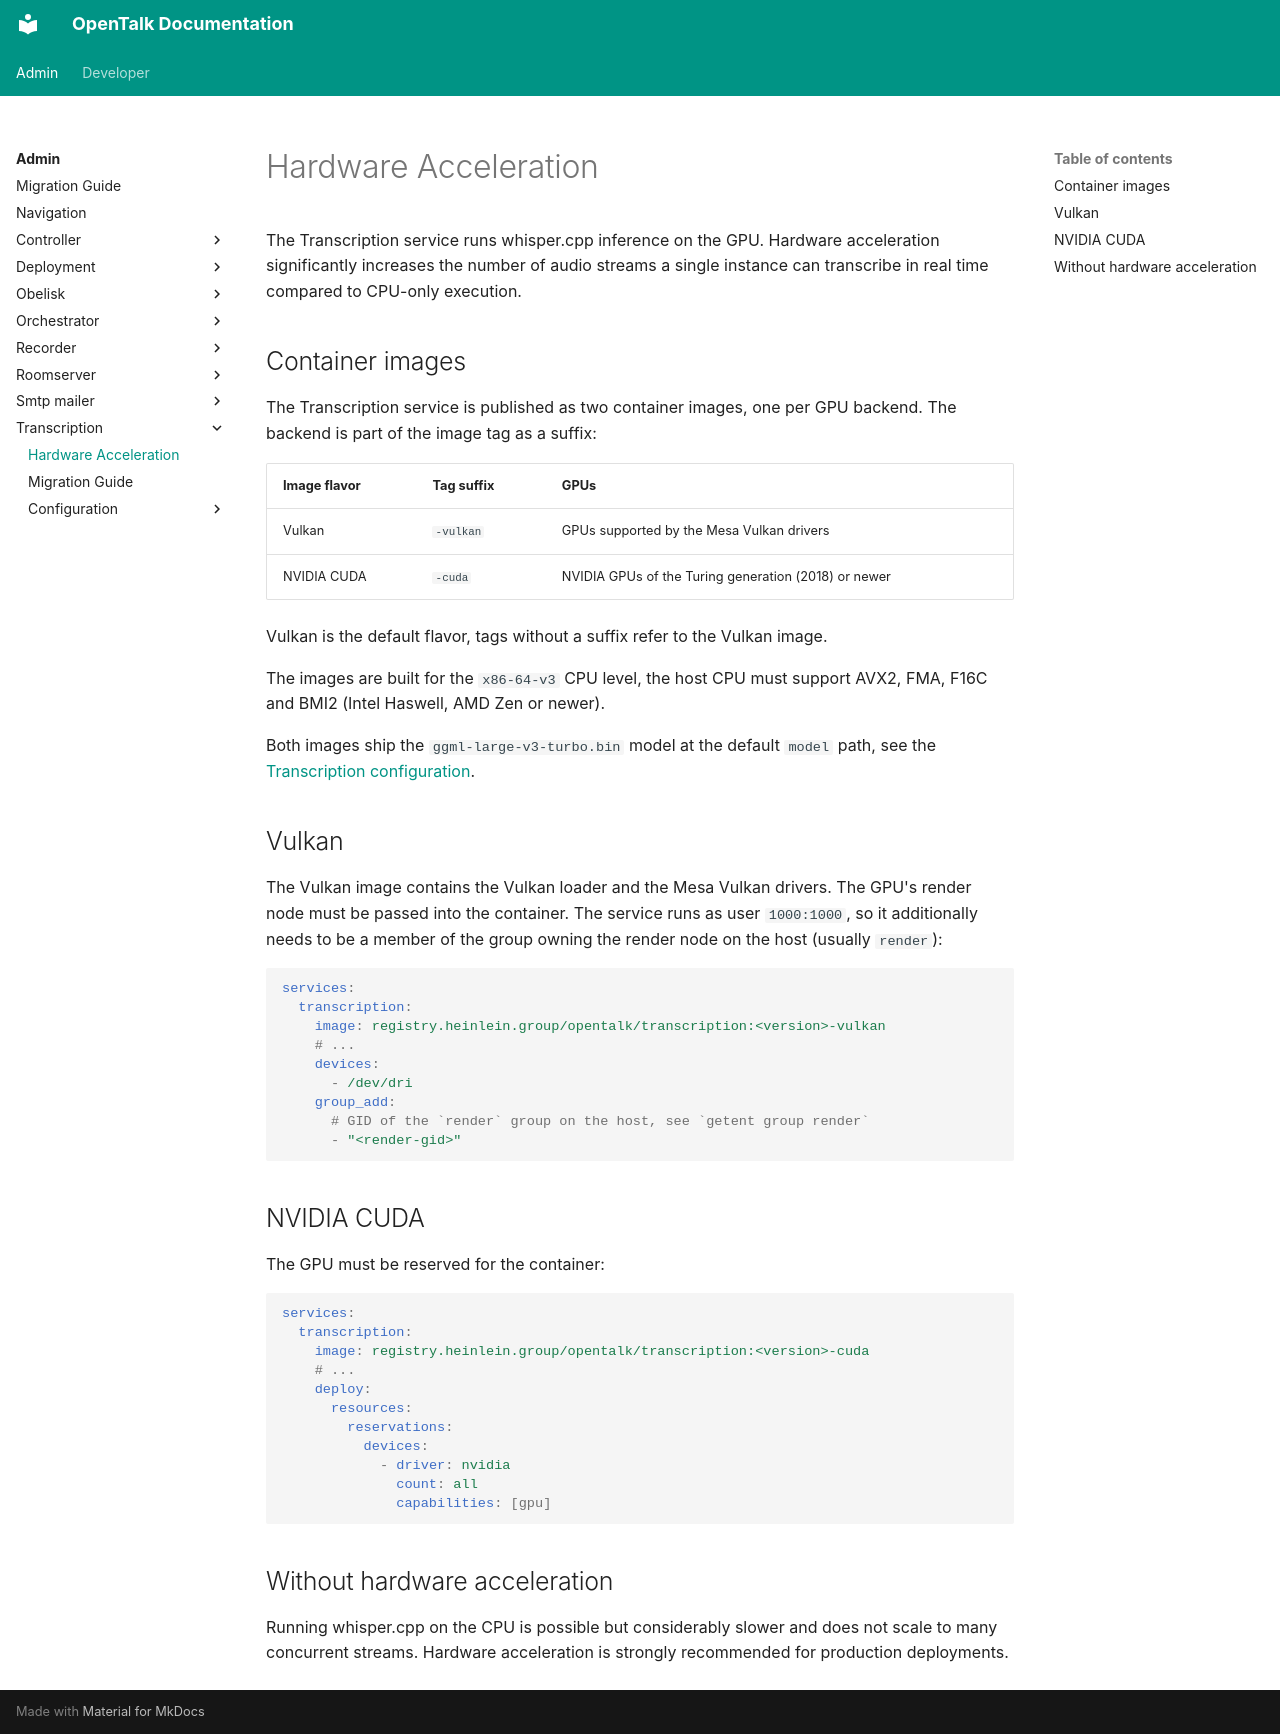

repository: opentalk-mirrors/opentalk · page: admin/transcription/hardware_acceleration/index.html · generator: mkdocs

# Hardware Acceleration

The Transcription service runs whisper.cpp inference on the GPU. Hardware
acceleration significantly increases the number of audio streams a single
instance can transcribe in real time compared to CPU-only execution.

## Container images

The Transcription service is published as two container images, one per GPU
backend. The backend is part of the image tag as a suffix:

| Image flavor | Tag suffix | GPUs                                                 |
| ------------ | ---------- | ---------------------------------------------------- |
| Vulkan       | `-vulkan`  | GPUs supported by the Mesa Vulkan drivers            |
| NVIDIA CUDA  | `-cuda`    | NVIDIA GPUs of the Turing generation (2018) or newer |

Vulkan is the default flavor, tags without a suffix refer to the Vulkan image.

The images are built for the `x86-64-v3` CPU level, the host CPU must support
AVX2, FMA, F16C and BMI2 (Intel Haswell, AMD Zen or newer).

Both images ship the `ggml-large-v3-turbo.bin` model at the default `model`
path, see the [Transcription configuration](./configuration/transcription.md).

## Vulkan

The Vulkan image contains the Vulkan loader and the Mesa Vulkan drivers. The
GPU's render node must be passed into the container. The service runs as user
`1000:1000`, so it additionally needs to be a member of the group owning the
render node on the host (usually `render`):

```yaml
services:
  transcription:
    image: registry.heinlein.group/opentalk/transcription:<version>-vulkan
    # ...
    devices:
      - /dev/dri
    group_add:
      # GID of the `render` group on the host, see `getent group render`
      - "<render-gid>"
```

## NVIDIA CUDA

The GPU must be reserved for the container:

```yaml
services:
  transcription:
    image: registry.heinlein.group/opentalk/transcription:<version>-cuda
    # ...
    deploy:
      resources:
        reservations:
          devices:
            - driver: nvidia
              count: all
              capabilities: [gpu]
```

## Without hardware acceleration

Running whisper.cpp on the CPU is possible but considerably slower and does not
scale to many concurrent streams. Hardware acceleration is strongly recommended
for production deployments.
